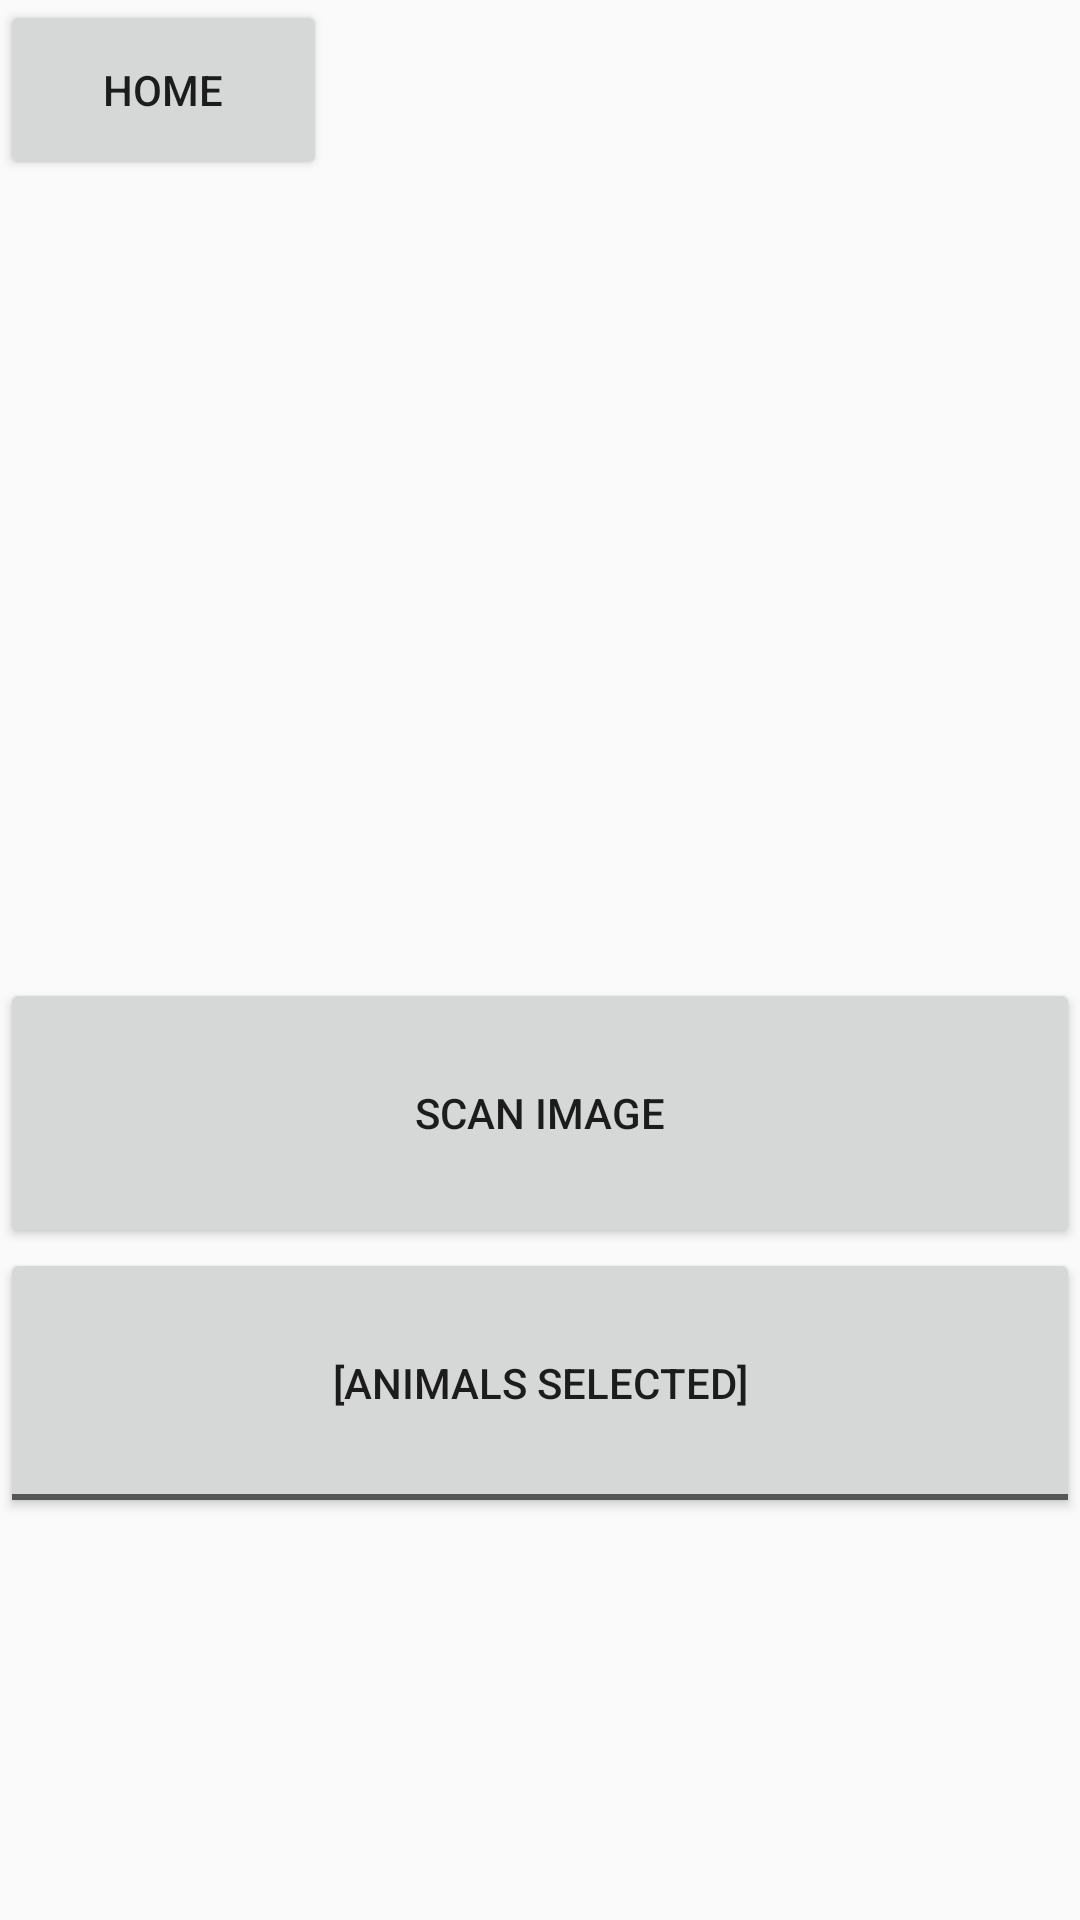

The Android layout XML behind this screen, and the referenced resources:
<!-- AndroidManifest.xml: application theme AppTheme -->
<!-- res/layout/activity_scan_menu.xml -->
<?xml version="1.0" encoding="utf-8"?>
<LinearLayout xmlns:android="http://schemas.android.com/apk/res/android"
    xmlns:tools="http://schemas.android.com/tools"
    android:id="@+id/activity_scan_menu"
    android:layout_width="match_parent"
    android:layout_height="match_parent"
    android:orientation="vertical"
    tools:context="com.p3.t04parkfieldguide.parkfieldguidehi_fiprototype.ScanMenu">

    <Button
        android:text="HOME"
        android:layout_width="109dp"
        android:layout_height="60dp"
        android:id="@+id/scan_home_button"
        android:onClick="openMain" />

    <RelativeLayout
        android:orientation="vertical"
        android:layout_width="fill_parent"
        android:layout_height="266dp">

        <ImageView
            android:layout_width="wrap_content"
            android:layout_height="250dp"
            android:id="@+id/scan_image"
            android:layout_gravity="center_horizontal"
            android:layout_marginTop="5dp"
            android:src="@drawable/moose"
            android:layout_weight="0.79" />

        <Button
            android:layout_width="120dp"
            android:layout_height="60dp"
            android:text="[MOOSE INFO]"
            android:id="@+id/moose"
            android:layout_gravity="center_horizontal"
            android:onClick="openMoose"
            android:visibility="invisible"

            android:layout_marginRight="29dp"
            android:layout_marginEnd="29dp"
            android:layout_marginBottom="51dp"
            android:layout_alignBottom="@+id/scan_image"
            android:layout_alignParentRight="true"
            android:layout_alignParentEnd="true" />

        <Button
            android:layout_width="120dp"
            android:layout_height="60dp"
            android:text="[MOOSE INFO]"
            android:id="@+id/moose2"
            android:layout_gravity="center_horizontal"
            android:onClick="openMoose"
            android:visibility="invisible"

            android:layout_marginLeft="50dp"
            android:layout_marginStart="50dp"
            android:layout_above="@+id/moose"
            android:layout_alignParentLeft="true"
            android:layout_alignParentStart="true" />

        <Button
            android:layout_width="120dp"
            android:layout_height="60dp"
            android:text="[TREE INFO]"
            android:id="@+id/tree"
            android:layout_gravity="center_horizontal"
            android:onClick="openBirch"
            android:visibility="invisible"

            android:layout_alignTop="@+id/scan_image"
            android:layout_toRightOf="@+id/moose2"
            android:layout_toEndOf="@+id/moose2"
            android:layout_marginLeft="27dp"
            android:layout_marginStart="27dp"
            android:layout_marginTop="36dp" />

        <Button
            android:layout_width="120dp"
            android:layout_height="60dp"
            android:text="[TREE INFO]"
            android:id="@+id/tree2"
            android:layout_gravity="center_horizontal"
            android:onClick="openBirch"
            android:visibility="invisible"

            android:layout_marginRight="24dp"
            android:layout_marginEnd="24dp"
            android:layout_alignBottom="@+id/scan_image"
            android:layout_alignRight="@+id/moose2"
            android:layout_alignEnd="@+id/moose2"
            android:layout_marginBottom="25dp" />
    </RelativeLayout>

    <Button
        android:layout_width="match_parent"
        android:layout_height="90dp"
        android:text="SCAN IMAGE"
        android:id="@+id/camera"
        android:layout_gravity="center_horizontal"
        android:onClick="scanOnClick" />

    <ToggleButton
        android:text="ToggleButton"
        android:layout_width="match_parent"
        android:layout_height="90dp"
        android:textOff="[ANIMALS SELECTED]"
        android:textOn="[PLANTS SELECTED]"
        android:id="@+id/scanToggle"
        android:onClick="scanTogglePressed"/>

</LinearLayout>
<!-- resources referenced by this layout -->
<resources>
  <style name="AppTheme" parent="Theme.AppCompat.Light.DarkActionBar">
          
          <item name="colorPrimary">@color/colorPrimary</item>
          <item name="colorPrimaryDark">@color/colorPrimaryDark</item>
          <item name="colorAccent">@color/colorAccent</item>
      </style>
  <color name="colorPrimary">@android:color/holo_green_dark</color>
  <color name="colorPrimaryDark">#4b3832</color>
  <color name="colorAccent">#be9b7b</color>
</resources>
